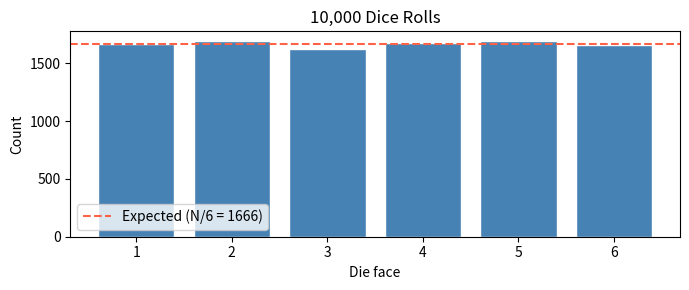
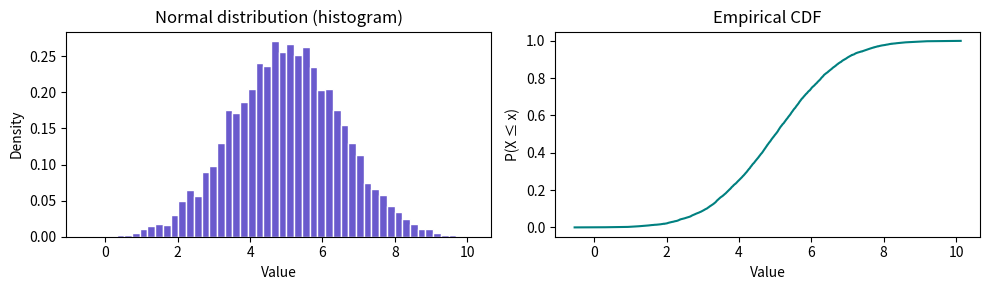
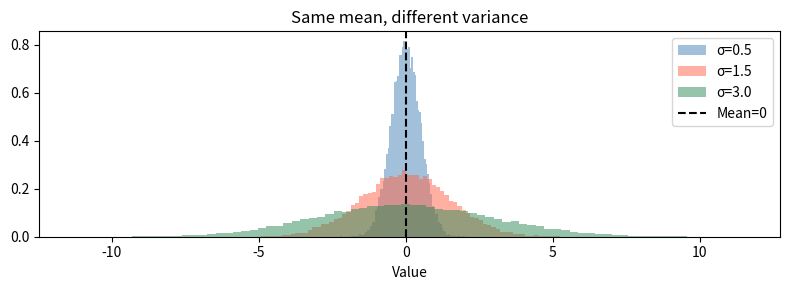
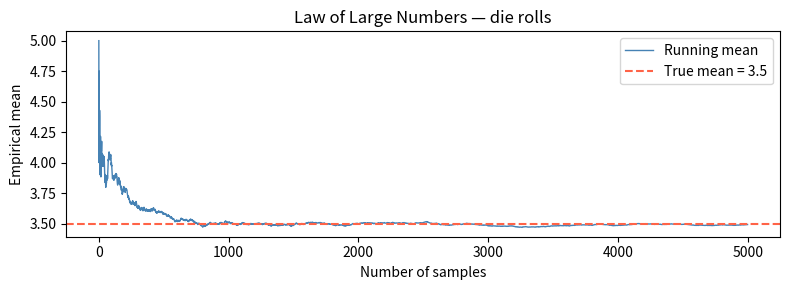

These figures' Python source, in order:
import numpy as np
import matplotlib.pyplot as plt
np.random.seed(42)

# Simulate N dice rolls
N = 10_000
rolls = np.random.randint(1, 7, size=N)

# Theoretical values
theoretical_mean = 3.5
theoretical_var  = 35/12  # (b-a+1)^2 - 1) / 12 for uniform discrete

print(f"Empirical mean:     {rolls.mean():.4f}  (theoretical: {theoretical_mean:.4f})")
print(f"Empirical variance: {rolls.var():.4f}  (theoretical: {theoretical_var:.4f})")

plt.figure(figsize=(7, 3))
counts, _, bars = plt.hist(rolls, bins=np.arange(0.5, 7.5, 1), edgecolor='white', color='steelblue', rwidth=0.8)
plt.axhline(N/6, color='tomato', linestyle='--', label=f'Expected (N/6 = {N//6})')
plt.xlabel('Die face'); plt.ylabel('Count'); plt.title('10,000 Dice Rolls')
plt.xticks(range(1,7)); plt.legend(); plt.tight_layout(); plt.show()

mu, sigma = 5.0, 1.5
samples = np.random.normal(mu, sigma, size=N)

fig, axes = plt.subplots(1, 2, figsize=(10, 3))

axes[0].hist(samples, bins=50, color='slateblue', edgecolor='white', density=True)
axes[0].set_title('Normal distribution (histogram)')
axes[0].set_xlabel('Value'); axes[0].set_ylabel('Density')

# Empirical CDF
sorted_s = np.sort(samples)
cdf = np.arange(1, N+1) / N
axes[1].plot(sorted_s, cdf, color='teal', linewidth=1.5)
axes[1].set_title('Empirical CDF')
axes[1].set_xlabel('Value'); axes[1].set_ylabel('P(X ≤ x)')
plt.tight_layout(); plt.show()

print(f"Mean: {samples.mean():.3f} (true: {mu})")
print(f"Std:  {samples.std():.3f}  (true: {sigma})")

# Compare two distributions with same mean but different variance
fig, ax = plt.subplots(figsize=(8, 3))
for sigma_, color_, label_ in [(0.5,'steelblue','σ=0.5'), (1.5,'tomato','σ=1.5'), (3.0,'seagreen','σ=3.0')]:
    s = np.random.normal(0, sigma_, 20_000)
    ax.hist(s, bins=80, alpha=0.5, density=True, color=color_, label=label_)
ax.axvline(0, color='black', linestyle='--', label='Mean=0')
ax.set_title('Same mean, different variance'); ax.legend(); ax.set_xlabel('Value')
plt.tight_layout(); plt.show()

true_mean = 3.5
rolls_seq = np.random.randint(1, 7, size=5000)
running_mean = np.cumsum(rolls_seq) / np.arange(1, 5001)

plt.figure(figsize=(8, 3))
plt.plot(running_mean, color='steelblue', linewidth=1, label='Running mean')
plt.axhline(true_mean, color='tomato', linestyle='--', label=f'True mean = {true_mean}')
plt.xlabel('Number of samples'); plt.ylabel('Empirical mean')
plt.title('Law of Large Numbers — die rolls')
plt.legend(); plt.tight_layout(); plt.show()
